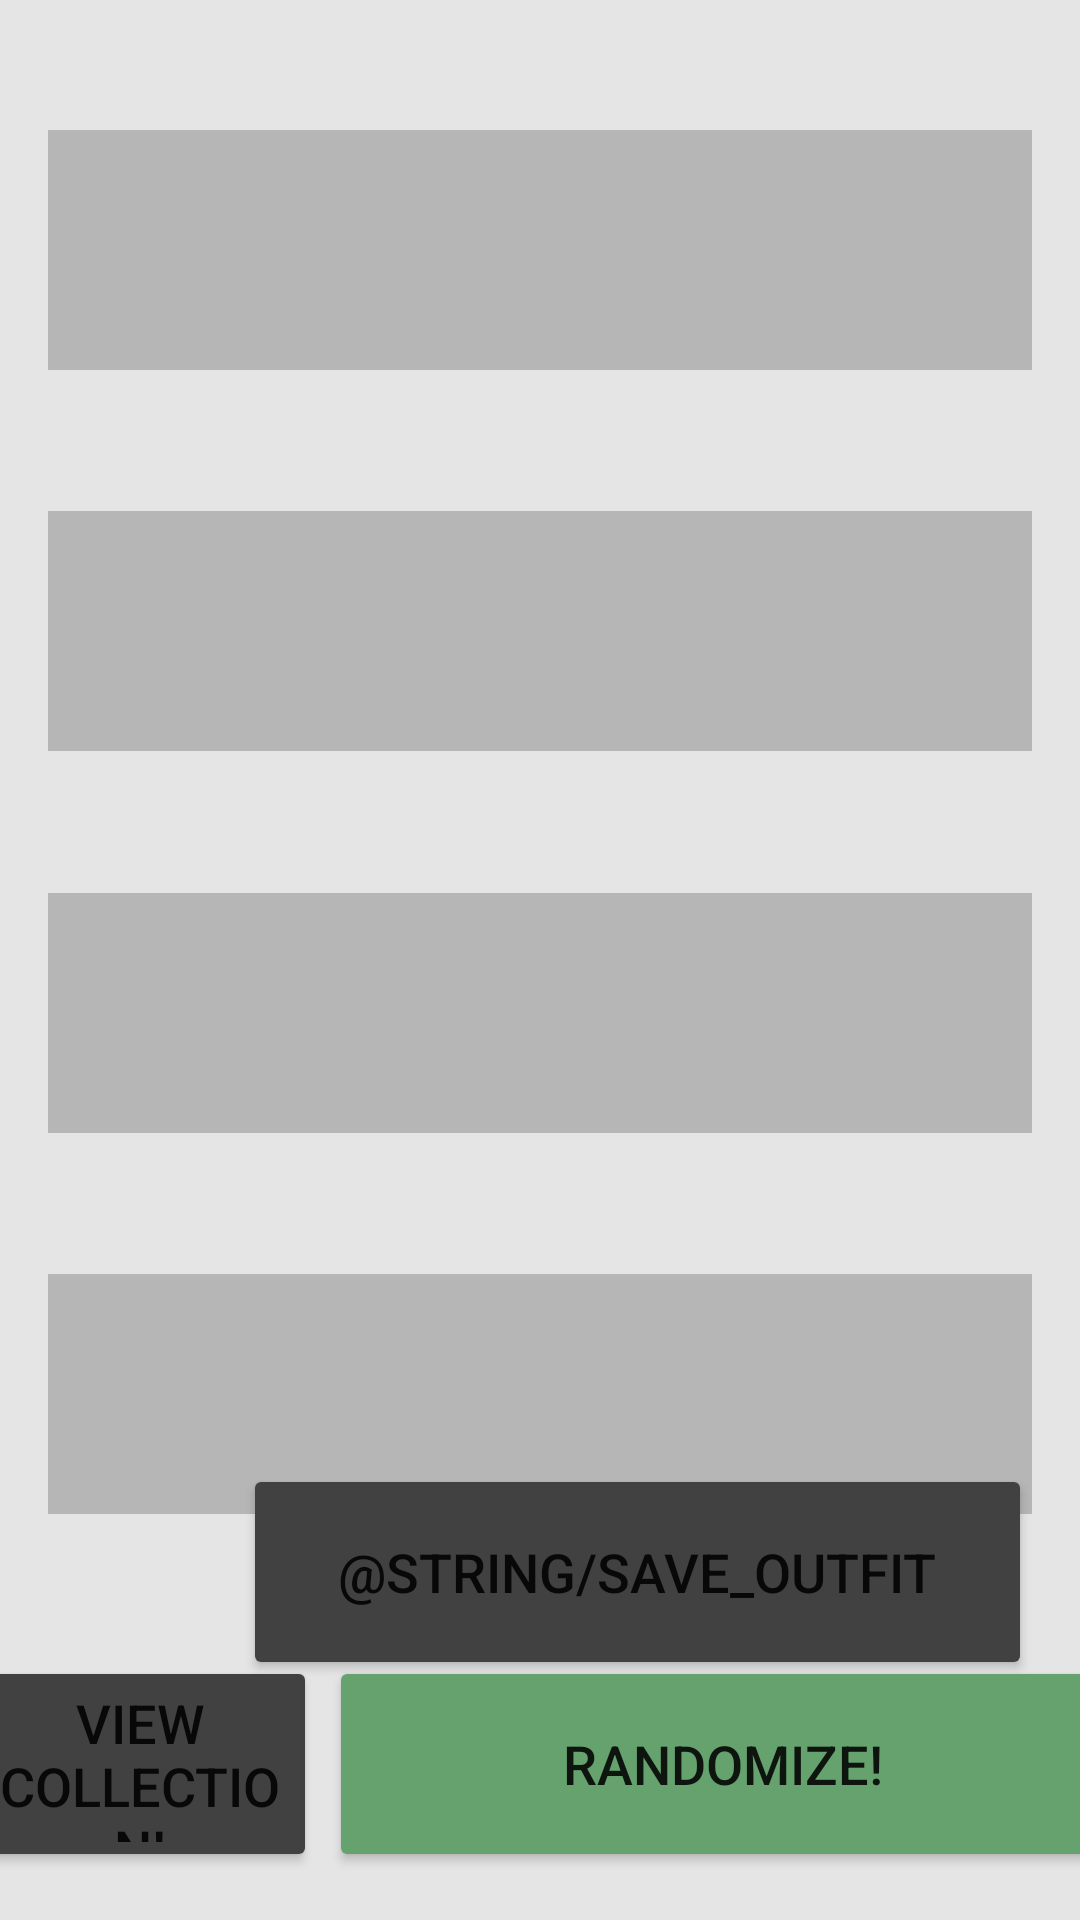

This screen was rendered from an Android layout file. Write that file and the resources it references.
<!-- AndroidManifest.xml: application theme Theme.OutfitGenerator -->
<!-- res/layout/fragment_first.xml -->
<?xml version="1.0" encoding="utf-8"?>
<androidx.constraintlayout.widget.ConstraintLayout xmlns:android="http://schemas.android.com/apk/res/android"
    xmlns:app="http://schemas.android.com/apk/res-auto"
    xmlns:tools="http://schemas.android.com/tools"
    android:layout_width="match_parent"
    android:layout_height="match_parent">


    <TextView
        android:id="@+id/temp_hat_text"
        android:layout_width="match_parent"
        android:layout_height="80dp"
        android:layout_marginBottom="4dp"
        android:layout_marginHorizontal="16dp"
        android:background="@color/grey"
        android:gravity="center"
        android:text=""
        android:textAlignment="center"
        android:textSize="18sp"
        app:layout_constraintBottom_toTopOf="@+id/temp_shirt_text"
        app:layout_constraintEnd_toEndOf="parent"
        app:layout_constraintStart_toStartOf="parent"
        app:layout_constraintTop_toTopOf="parent"
        app:layout_constraintVertical_bias="1.0" />

    <TextView
        android:id="@+id/temp_shirt_text"
        android:layout_width="match_parent"
        android:layout_height="80dp"
        android:layout_marginBottom="4dp"
        android:layout_marginHorizontal="16dp"
        android:background="@color/grey"
        android:gravity="center"
        android:text=""
        android:textAlignment="center"
        android:textSize="18sp"
        app:layout_constraintBottom_toTopOf="@+id/temp_pants_text"
        app:layout_constraintEnd_toEndOf="parent"
        app:layout_constraintStart_toStartOf="parent"
        app:layout_constraintTop_toBottomOf="@+id/temp_hat_text"
        app:layout_constraintVertical_bias="0.355" />

    <TextView
        android:id="@+id/temp_pants_text"
        android:layout_width="match_parent"
        android:layout_height="80dp"
        android:layout_marginBottom="4dp"
        android:layout_marginHorizontal="16dp"
        android:background="@color/grey"
        android:gravity="center"
        android:text=""
        android:textAlignment="center"
        android:textSize="18sp"
        app:layout_constraintBottom_toTopOf="@+id/temp_shoes_text"
        app:layout_constraintEnd_toEndOf="parent"
        app:layout_constraintStart_toStartOf="parent"
        app:layout_constraintTop_toBottomOf="@+id/temp_shirt_text"
        app:layout_constraintVertical_bias="0.469" />

    <TextView
        android:id="@+id/temp_shoes_text"
        android:layout_width="match_parent"
        android:layout_height="80dp"
        android:layout_marginHorizontal="16dp"
        android:layout_marginBottom="4dp"

        android:background="@color/grey"
        android:gravity="center"
        android:text=""
        android:textAlignment="center"
        android:textSize="18sp"
        app:layout_constraintBottom_toTopOf="@+id/random_button"
        app:layout_constraintEnd_toEndOf="parent"
        app:layout_constraintHorizontal_bias="0.625"
        app:layout_constraintStart_toStartOf="parent"
        app:layout_constraintTop_toBottomOf="@+id/temp_pants_text"
        app:layout_constraintVertical_bias="0.615" />

    <Button
        android:id="@+id/random_button"
        android:layout_width="263dp"
        android:layout_height="72dp"
        android:layout_marginEnd="16dp"
        android:layout_marginBottom="16dp"
        android:backgroundTint="@color/main_green"
        android:text="@string/random_button"
        android:textSize="18sp"
        app:layout_constraintBottom_toBottomOf="parent"
        app:layout_constraintEnd_toEndOf="parent"
        app:layout_constraintStart_toEndOf="@id/closet_button"
        app:layout_constraintTop_toTopOf="parent"
        app:layout_constraintVertical_bias="1.0" />


    <Button
        android:id="@+id/save_outfit_button"
        android:layout_width="263dp"
        android:layout_height="72dp"
        android:layout_marginEnd="16dp"
        android:layout_marginBottom="80dp"
        android:backgroundTint="@color/dark_grey"
        android:text="@string/save_outfit"
        android:textSize="18sp"
        app:layout_constraintBottom_toBottomOf="parent"
        app:layout_constraintEnd_toEndOf="parent"
        app:layout_constraintHorizontal_bias="1.0"
        app:layout_constraintStart_toStartOf="parent" />

    <Button
        android:id="@+id/closet_button"
        android:layout_width="118dp"
        android:layout_height="72dp"
        android:layout_marginStart="16dp"
        android:layout_marginEnd="4dp"
        android:layout_marginBottom="16dp"
        android:backgroundTint="@color/dark_grey"
        android:text="@string/collection_view"
        android:textSize="18sp"
        app:layout_constraintBottom_toBottomOf="parent"
        app:layout_constraintEnd_toStartOf="@+id/random_button"
        app:layout_constraintStart_toStartOf="parent" />


</androidx.constraintlayout.widget.ConstraintLayout>
<!-- resources referenced by this layout -->
<resources>
  <color name="dark_grey">#414141</color>
  <color name="grey">#B6B6B6</color>
  <color name="main_green">#65A26E</color>
  <string name="collection_view">View Collection!</string>
  <string name="random_button">Randomize!</string>
  <style name="Theme.OutfitGenerator" parent="Theme.MaterialComponents.DayNight.DarkActionBar">
          
          <item name="colorPrimary">@color/main_green</item>
          <item name="colorPrimaryVariant">@color/grey</item>
          <item name="colorOnPrimary">@color/white</item>
          
          <item name="colorSecondary">@color/dark_grey</item>
          <item name="colorSecondaryVariant">@color/teal_700</item>
          <item name="colorOnSecondary">@color/black</item>
          
          <item name="android:statusBarColor" tools:targetApi="l">?attr/colorPrimaryVariant</item>
          
          <item name="android:windowBackground">@color/light_grey</item>
      </style>
  <color name="white">#FFFFFFFF</color>
  <color name="teal_700">#FF018786</color>
  <color name="black">#FF000000</color>
  <color name="light_grey">#E5E5E5</color>
</resources>
